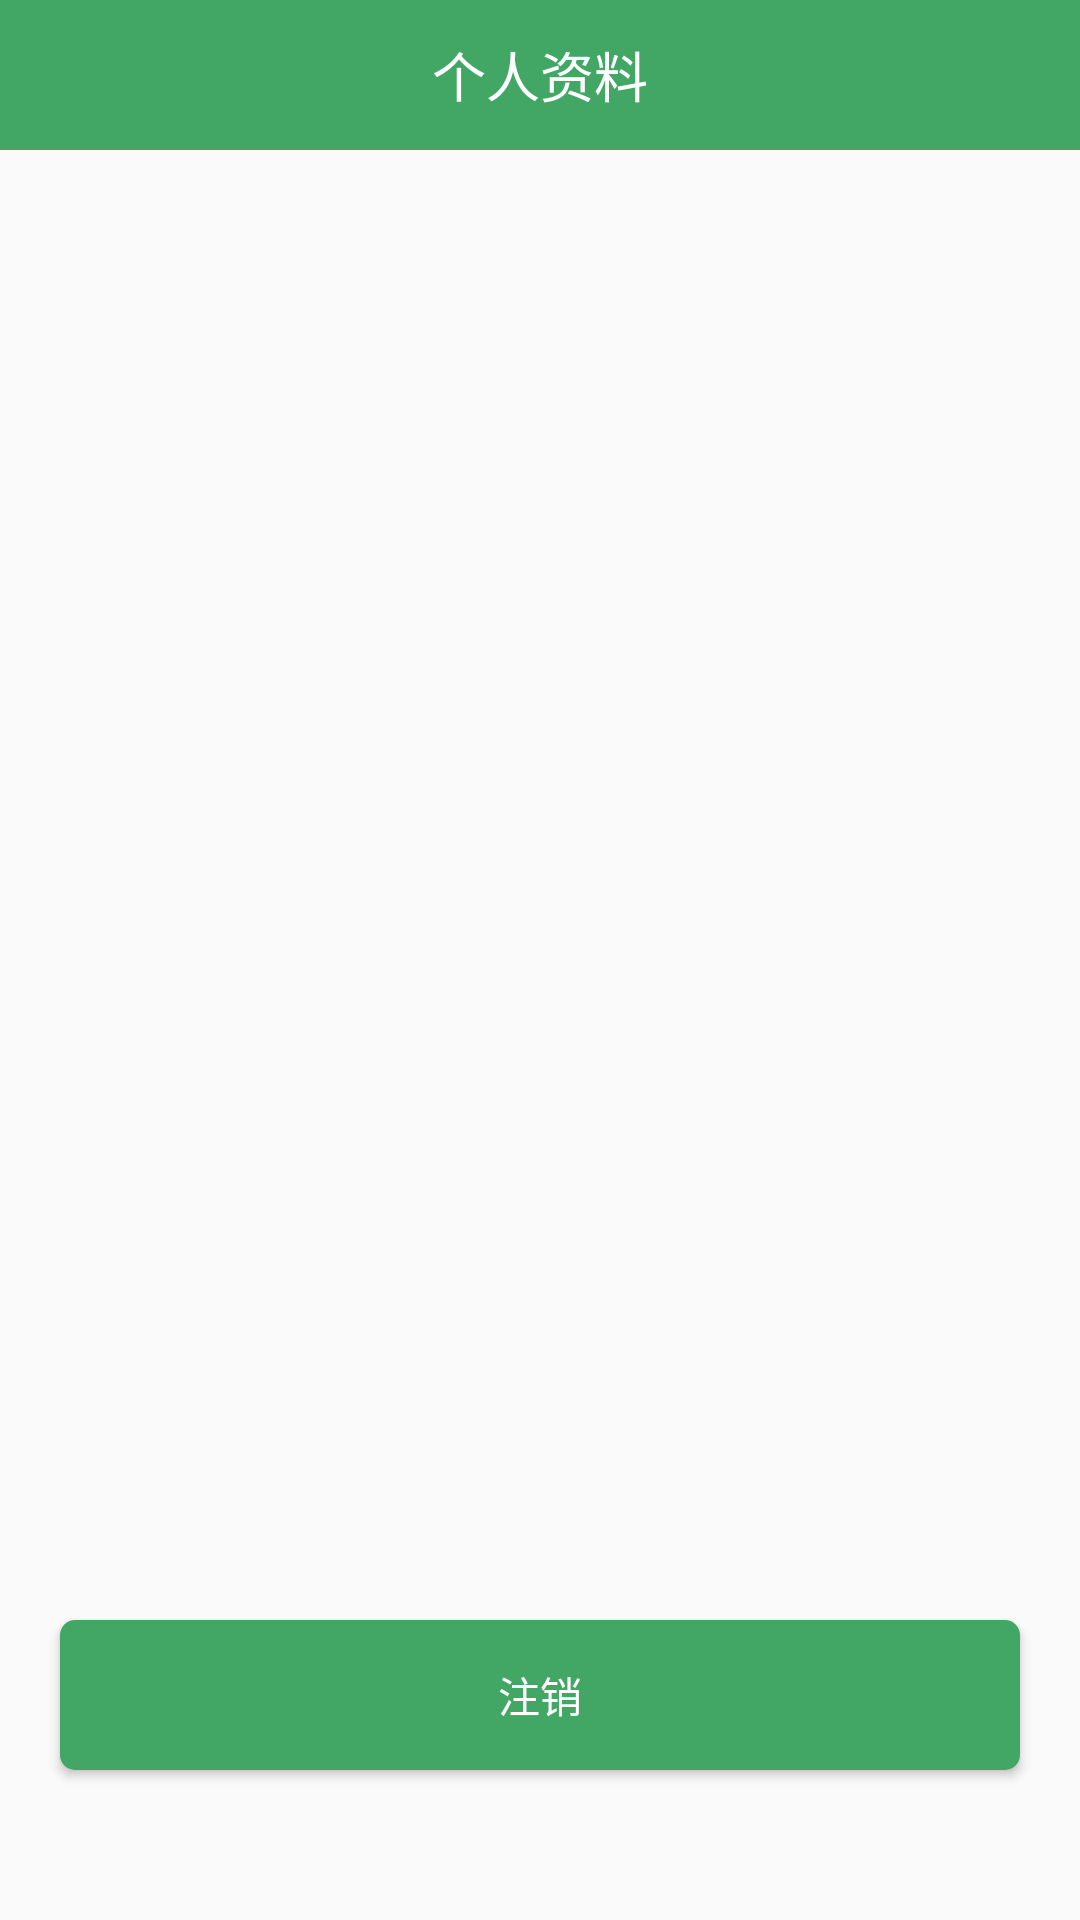

Layout XML and referenced resources for this Android screen:
<!-- AndroidManifest.xml: application theme AppTheme -->
<!-- res/layout/activity_person_info.xml -->
<LinearLayout xmlns:android="http://schemas.android.com/apk/res/android"
    android:layout_width="match_parent"
    android:layout_height="match_parent"
    android:orientation="vertical">
    <RelativeLayout
        android:orientation="horizontal"
        android:layout_width="fill_parent"
        android:layout_height="50dp"
        android:background="#42a664">

        <TextView
            android:layout_width="wrap_content"
            android:layout_height="wrap_content"
            android:text="个人资料"
            android:layout_centerHorizontal="true"
            android:layout_centerVertical="true"
            android:textSize="18sp"
            android:textColor="#ffffff" />
    </RelativeLayout>

    <ListView
        android:id="@+id/lv_personInfo"
        android:layout_width="match_parent"
        android:layout_height="match_parent"
        android:layout_marginTop="10dp"
        android:layout_weight="1"/>
    <RelativeLayout
        android:layout_width="match_parent"
        android:layout_height="150dp">
        <Button
            android:id="@+id/btn_loginout"
            android:layout_width="match_parent"
            android:layout_height="50dp"
            android:layout_marginLeft="20dp"
            android:layout_marginRight="20dp"
            android:layout_centerVertical="true"
            android:text="注销"
            android:textColor="#ffffff"
            android:background="@drawable/login_btn_selector"/>
    </RelativeLayout>
</LinearLayout>
<!-- resources referenced by this layout -->
<resources>
  <!-- drawable login_btn_selector (drawable) -->
  <?xml version="1.0" encoding="utf-8"?>
  <selector xmlns:android="http://schemas.android.com/apk/res/android">
      <item android:state_pressed="true">
          <shape>
              <corners android:radius="5dp"/>
              <solid android:color="#388D56"/>
          </shape>
      </item>
      <item >
          <shape>
              <corners android:radius="5dp"/>
              <solid android:color="#42a664"/>
          </shape>
      </item>
  </selector>
  <style name="AppTheme" parent="AppBaseTheme">
          
      </style>
  <style name="AppBaseTheme" parent="Theme.AppCompat.Light">
          
      </style>
</resources>
